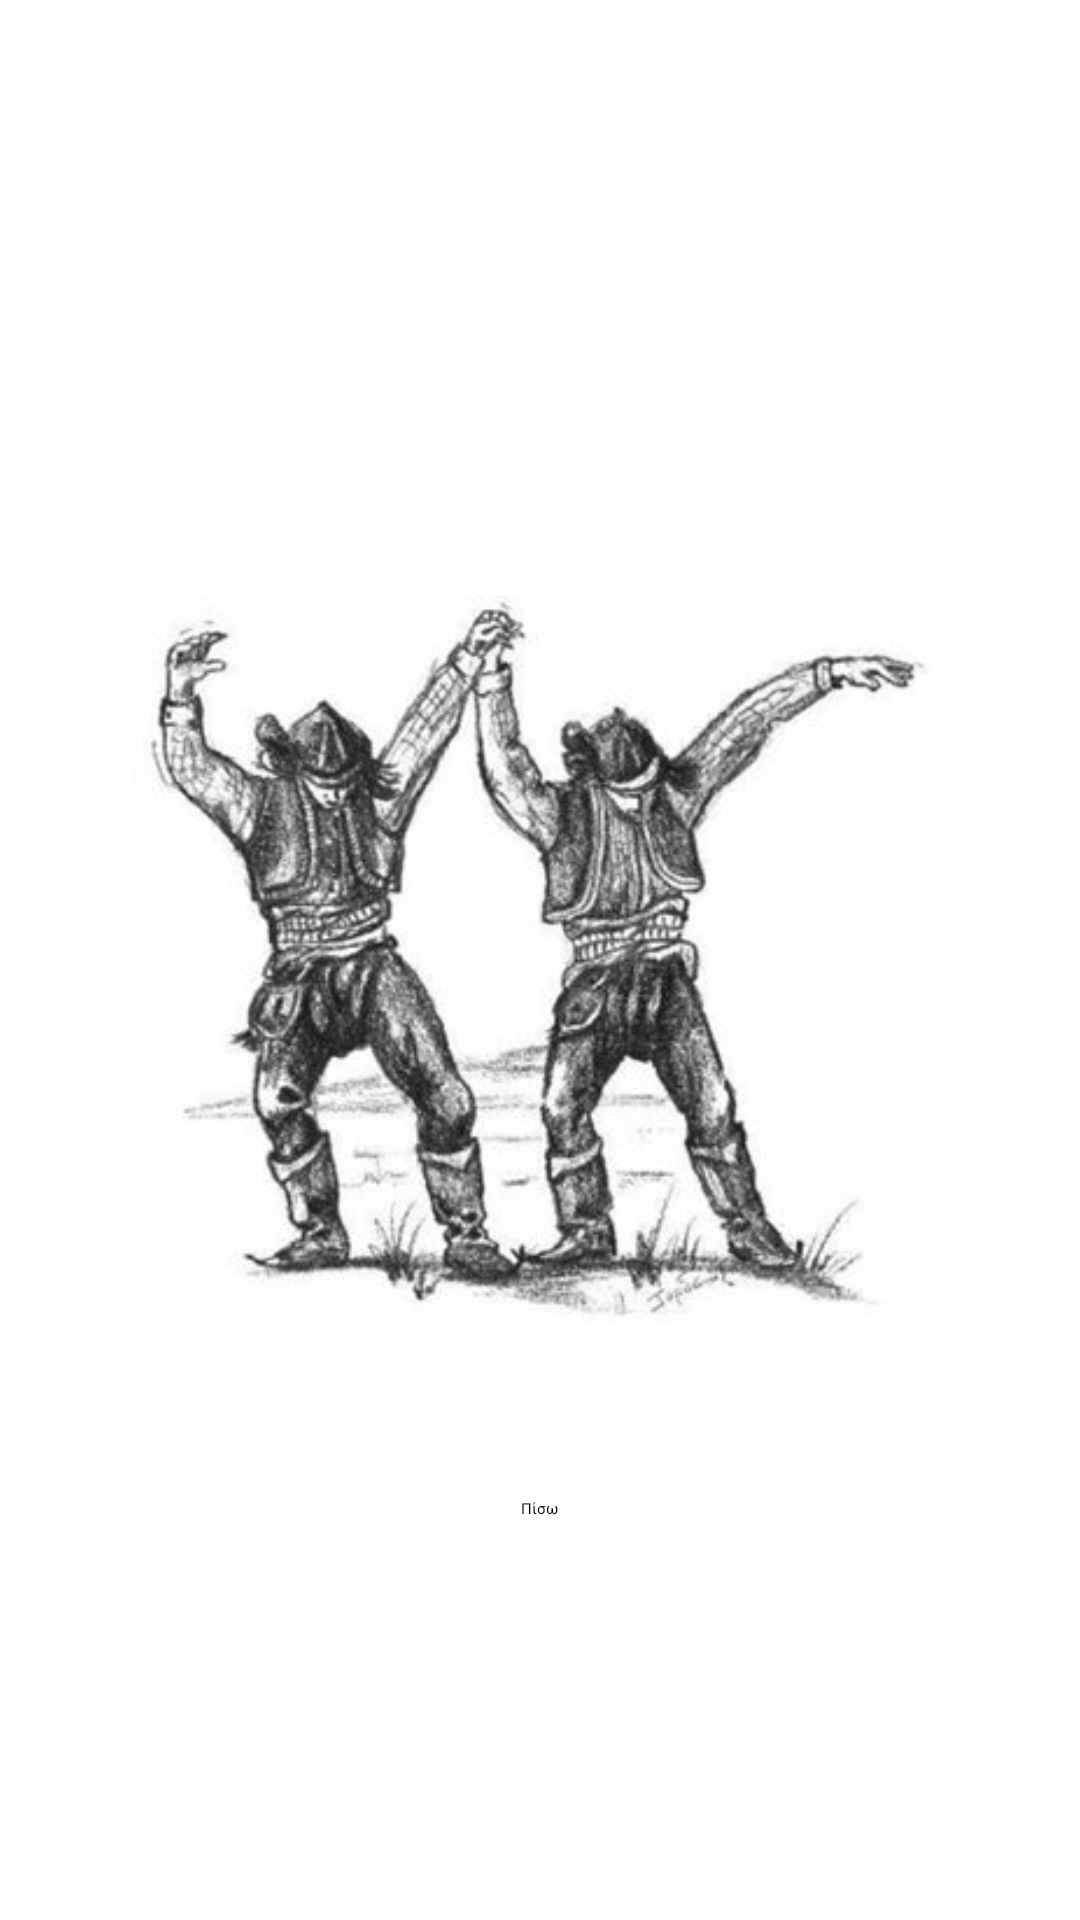

The Android layout XML behind this screen, and the referenced resources:
<!-- AndroidManifest.xml: application theme Theme.MapTest -->
<!-- res/layout/activity_easter_egg.xml -->
<?xml version="1.0" encoding="utf-8"?>
<RelativeLayout xmlns:android="http://schemas.android.com/apk/res/android"
    android:layout_width="match_parent"
    android:layout_height="match_parent"
    android:padding="16dp">

    <ImageView
        android:id="@+id/easter_egg_image"
        android:layout_width="272dp"
        android:layout_height="327dp"
        android:layout_centerInParent="true"
        android:src="@drawable/pontiaka" />

    <Button
        android:id="@+id/back_button"
        android:layout_width="wrap_content"
        android:layout_height="wrap_content"
        android:layout_below="@id/easter_egg_image"
        android:layout_centerHorizontal="true"
        android:layout_marginTop="16dp"
        android:backgroundTint="@color/flagyellow"
        android:textColor="@color/black"
        android:text="Πίσω" />
</RelativeLayout>
<!-- resources referenced by this layout -->
<resources>
  <color name="black">#000000</color>
  <color name="flagyellow">#F8C400</color>
  <!-- drawable pontiaka: jpg bitmap (drawable-nodpi, 26692 bytes) -->
</resources>
